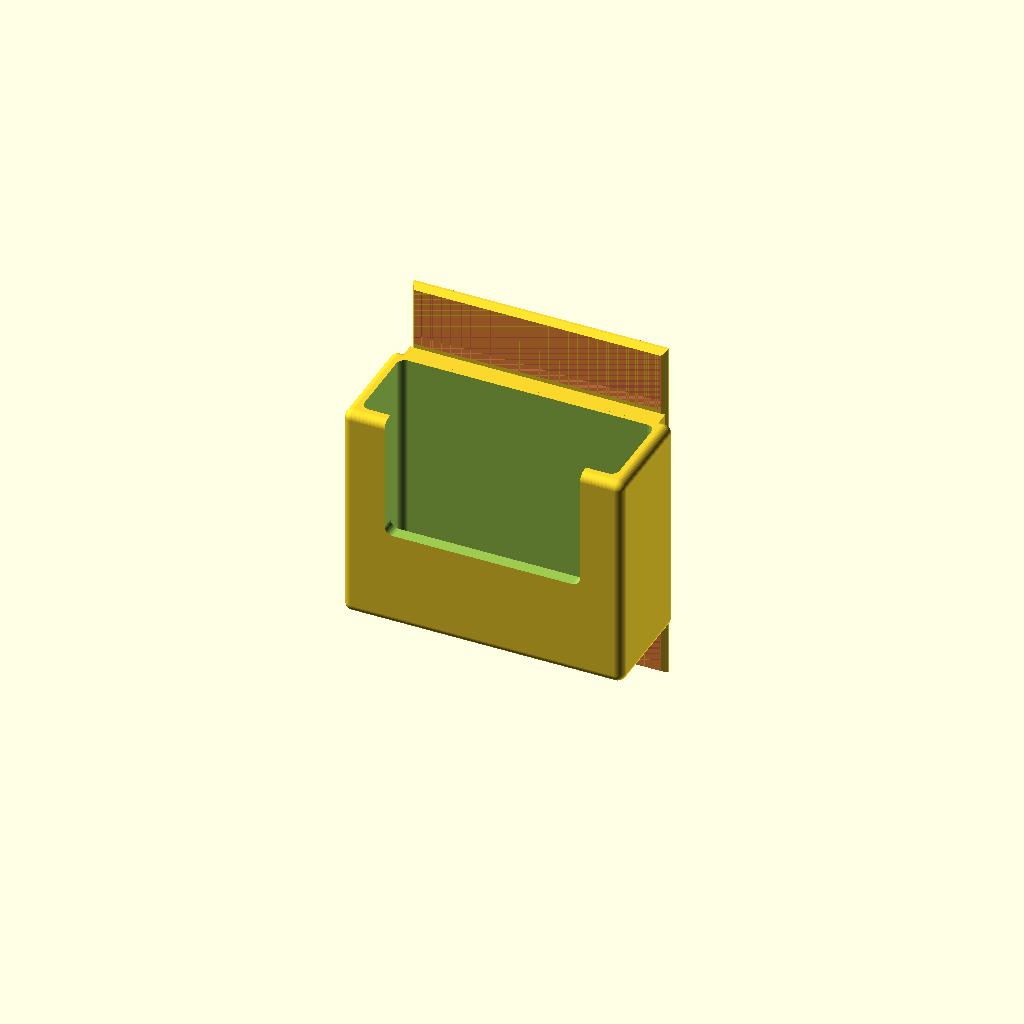
Cell 1: the model at its default parameters.
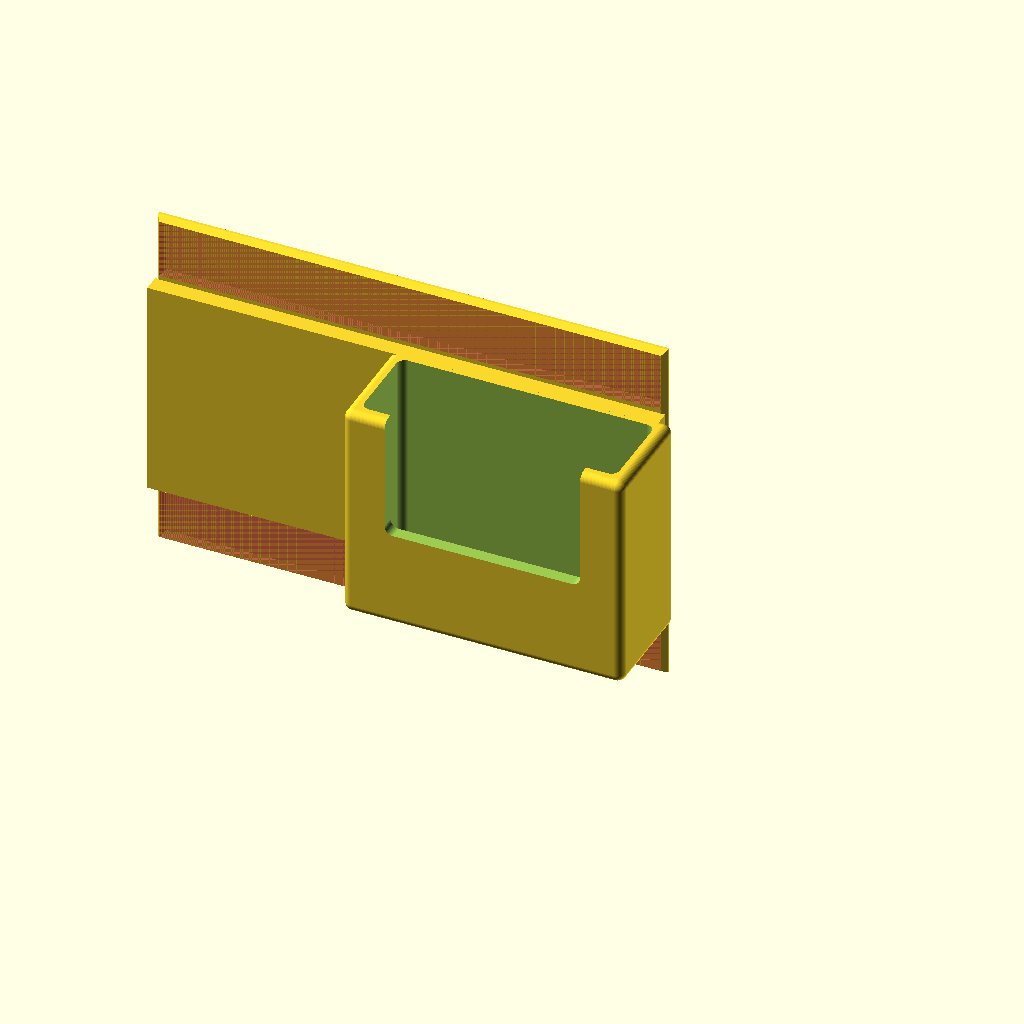
Cell 2 — base_W set to 120, the other parameters unchanged.
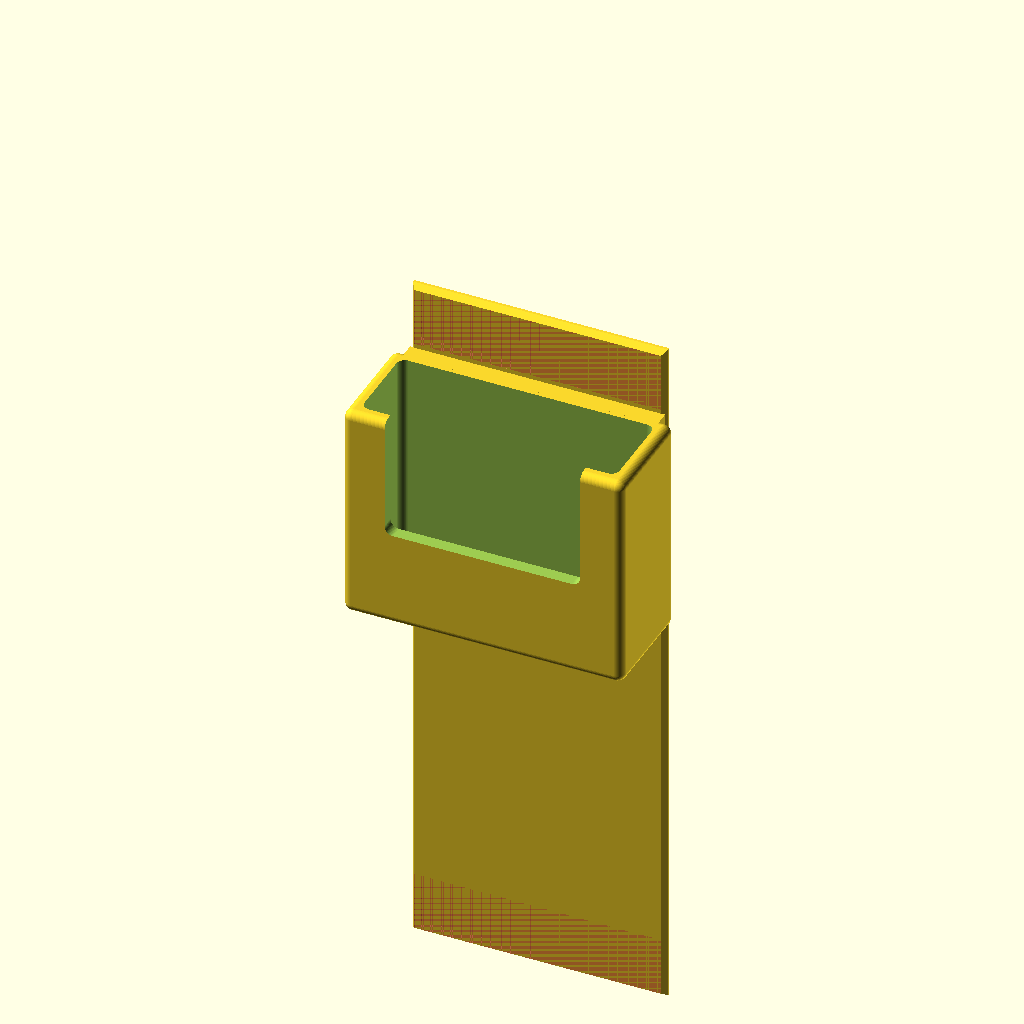
Cell 3: base_H = 168 (everything else at default).
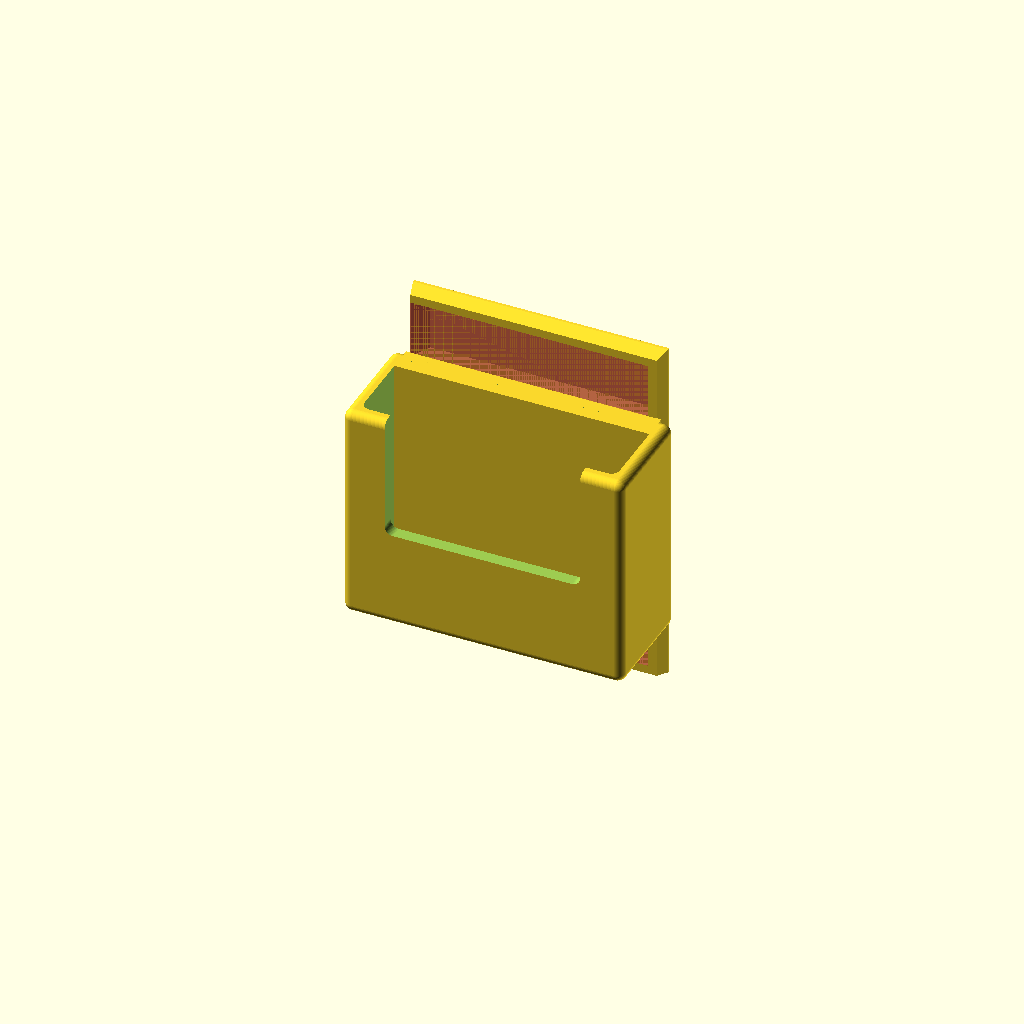
Cell 4 — default_T set to 4, the other parameters unchanged.
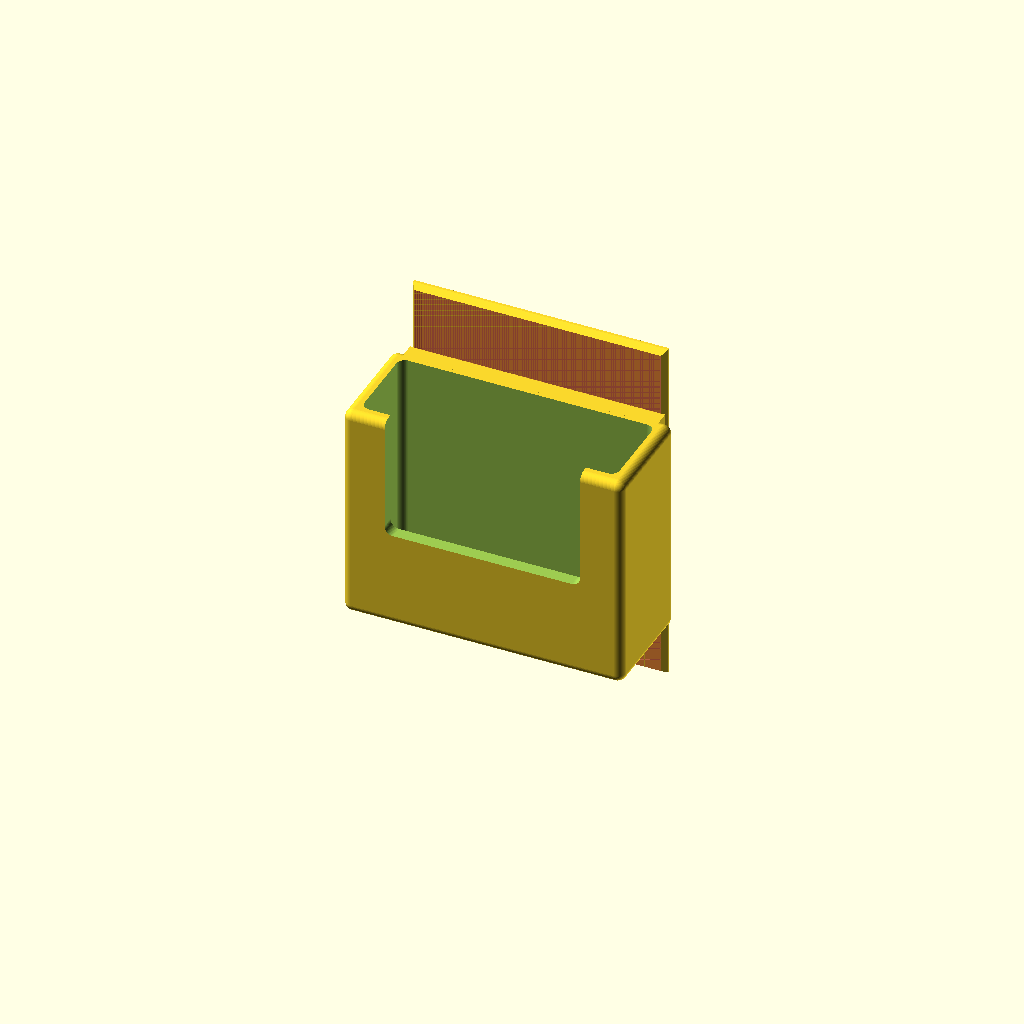
Cell 5: default_S = 24 (everything else at default).
All cells are drawn from one camera (rotation 55°, 0°, 25°, orthographic, colour scheme Cornfield), so only the parameter changes between them.
The OpenSCAD source (OpenSCAD/works/airconremotecon_holder/holder.scad):
echo(version=version());
// Base Config
base_W = 60;
base_H = 84;
base_T = 0.5;
default_T = 2.0;
default_S = 12;
$fn = 60;
// Box Edge R
minkowski_R = 2;

translate([63, 30, 80]) {
    rotate([90, 180, 0]) {
        union() {
            translate([0, -2, 0]) staple_base(base_T,base_W,base_H,default_S,default_T);
            translate([0, 14, default_T]) cube([base_W, 52, default_T + 2]);
        }
        difference() {
            translate([-1, 16, 4]) translate([0, 0, minkowski_R]) minkowski_box(62, 48, 22, minkowski_R);
            union() {
                translate([2, 4, 7]) translate([0, 0, minkowski_R]) minkowski_box(56, 55, 16, minkowski_R);
                translate([9, 6, 16]) translate([0, 0, minkowski_R]) minkowski_box(42, 35, 16, minkowski_R);
            }
        }
    }
}

module minkowski_box(x, y, z, r) {
    minkowski() {
        cube([x, y, z]);
        sphere(r);
    }
}

module stapler_area(bt,bw,ds,dt) {
    hull() {
        translate([0, 0, dt - bt]) cube([bw - dt, ds + 2, 0.1]);
        translate([1, 1, 0]) cube([bw - dt * 2, ds, 0.1]);
    }
}

module staple_base(bt,bw,bh,ds,dt) {
    union() {
        // Base1(Bottom)
        cube([bw, bh, bt]);
        // Base2(Top)
        translate([0, 0, bt]) {
            difference() {
                // Base2_body
                hull() {
                    translate([1, 1, dt - bt]) cube([bw - 2, bh - 2, 0.1]);
                    translate([0, 0, 0]) cube([bw, bh, 0.1]);
                }
                // Base2_stapler_area1(Top)
                # translate([dt - 1, dt - 1, 0]) stapler_area(bt,bw,ds,dt);
                // Base2_stapler_area2(Bottom)
                # translate([dt - 1, bh - ds - dt - 1, 0]) stapler_area(bt,bw,ds,dt);
            }
        }
    }
}
Customizer parameters (derived from the source; name, type, default, range or options):
base_W: number, default 60
base_H: number, default 84
base_T: number, default 0.5
default_T: number, default 2
default_S: number, default 12
minkowski_R: number, default 2
